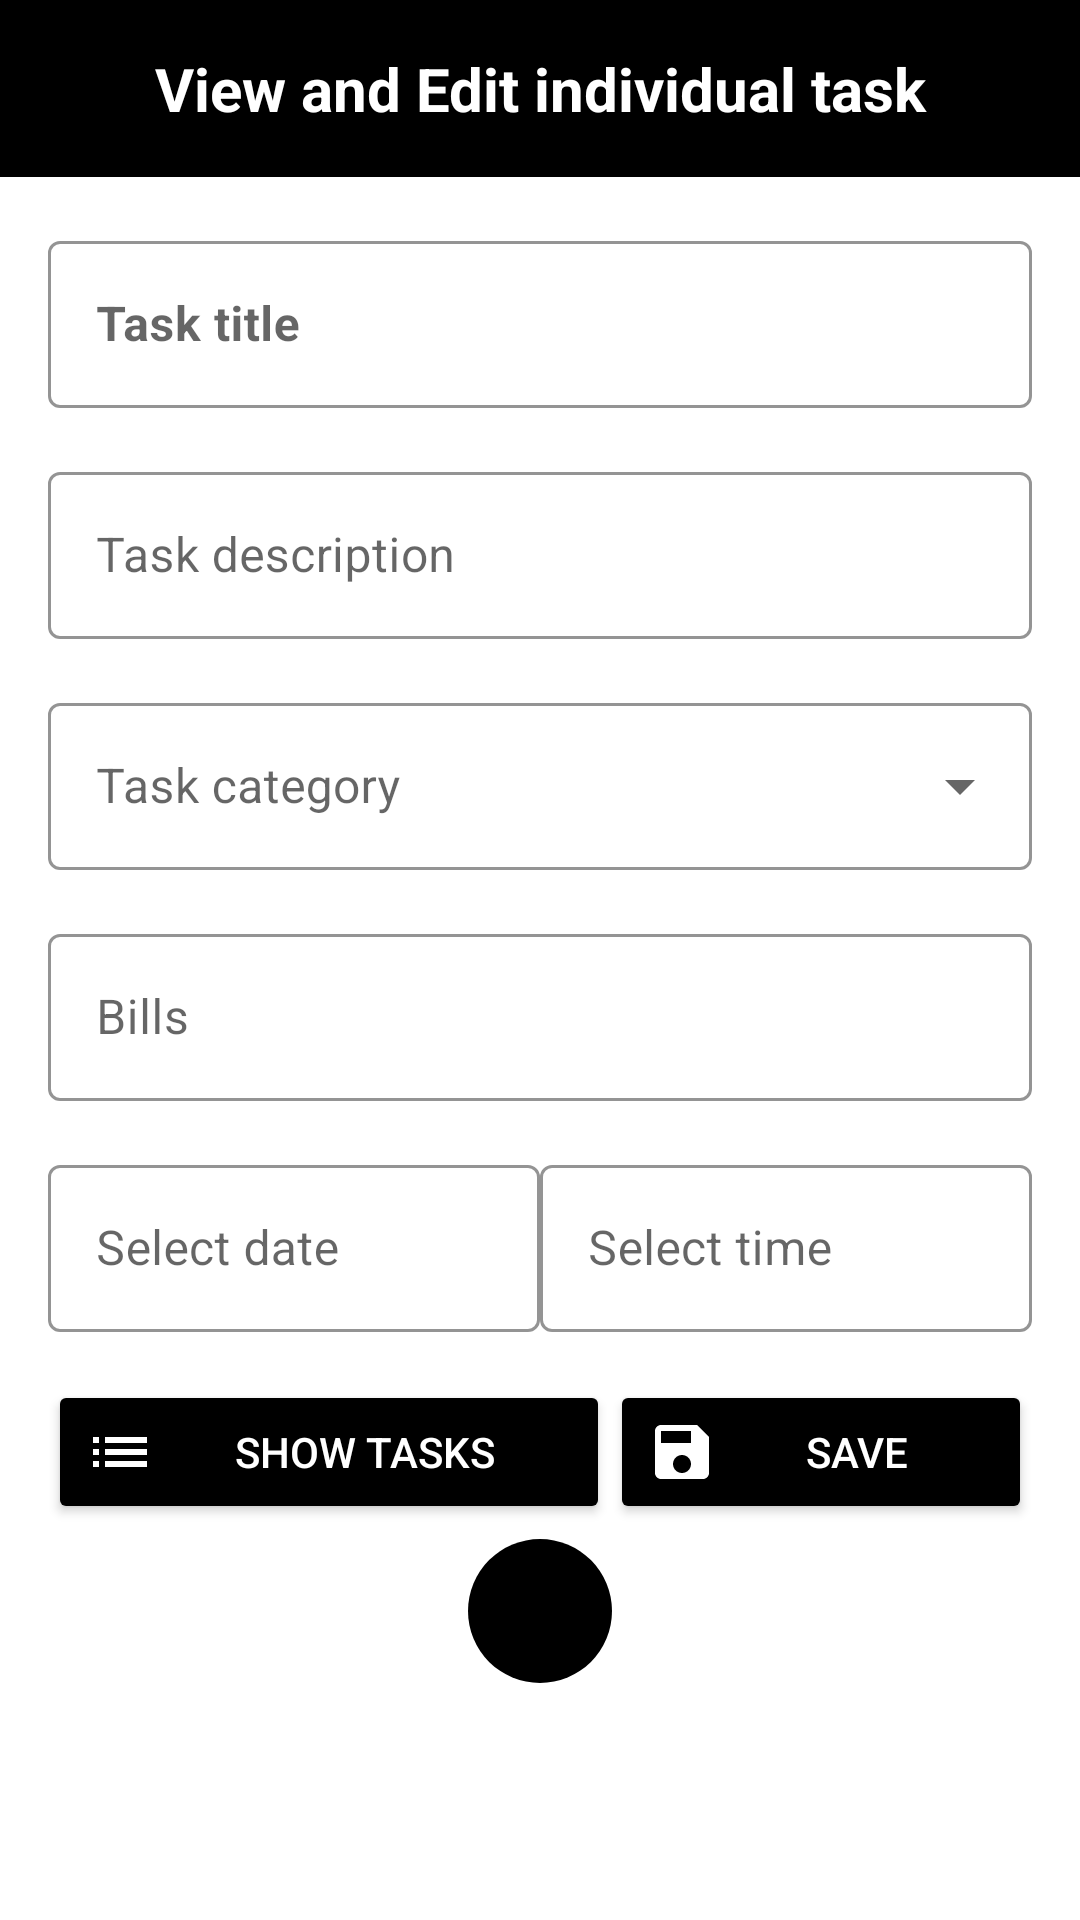

Android layout source for this screen:
<!-- AndroidManifest.xml: application theme Lazlo -->
<!-- res/layout/activity_individual_task.xml -->
<?xml version="1.0" encoding="utf-8"?>
<RelativeLayout xmlns:android="http://schemas.android.com/apk/res/android"
    xmlns:app="http://schemas.android.com/apk/res-auto"
    xmlns:tools="http://schemas.android.com/tools"
    android:layout_width="match_parent"
    android:layout_height="match_parent"
    tools:context=".individualTask"
    >

    <ScrollView
        android:layout_width="match_parent"
        android:layout_height="match_parent">

        <LinearLayout
            android:layout_width="match_parent"
            android:layout_height="match_parent"
            android:orientation="vertical">

            <LinearLayout
                android:id="@+id/titre"
                android:layout_width="match_parent"
                android:layout_height="wrap_content">

                <TextView
                    android:id="@+id/viewEditTaskTitle"
                    android:layout_width="match_parent"
                    android:layout_height="wrap_content"
                    android:background="@color/black"
                    android:gravity="center"
                    android:padding="@dimen/activity_vertical_margin"
                    android:text="@string/view_and_edit_individual_task"
                    android:textColor="@color/white"
                    android:textSize="20sp"
                    android:textStyle="bold" />
            </LinearLayout>


            <LinearLayout
                android:id="@+id/content"
                android:layout_width="match_parent"
                android:layout_height="wrap_content"
                android:layout_below="@id/titre"
                android:layout_margin="@dimen/activity_vertical_margin"
                android:orientation="vertical"

                >

                <com.google.android.material.textfield.TextInputLayout
                    android:id="@+id/individualTaskTitle_TextLayout"
                    style="@style/Widget.MaterialComponents.TextInputLayout.OutlinedBox"
                    android:layout_width="match_parent"
                    android:layout_height="wrap_content"
                    android:layout_below="@+id/viewEditTaskTitle"
                    app:boxBackgroundColor="@color/white"
                    app:boxStrokeColor="@color/black"
                    app:hintAnimationEnabled="true"
                    app:hintTextColor="@color/black"

                    >

                    <com.google.android.material.textfield.TextInputEditText
                        android:id="@+id/individualTaskTitle_TextInputEdit"
                        android:layout_width="match_parent"
                        android:layout_height="match_parent"
                        android:hint="@string/task_title"
                        android:textStyle="bold"

                        />

                </com.google.android.material.textfield.TextInputLayout>

                <com.google.android.material.textfield.TextInputLayout
                    android:id="@+id/individualTaskDescription_TextLayout"
                    style="@style/Widget.MaterialComponents.TextInputLayout.OutlinedBox"
                    android:layout_width="match_parent"
                    android:layout_height="wrap_content"
                    android:layout_below="@id/individualTaskTitle_TextLayout"
                    android:layout_marginTop="@dimen/activity_vertical_margin"
                    app:boxBackgroundColor="@color/white"
                    app:boxStrokeColor="@color/black"
                    app:hintTextColor="@color/black">

                    <com.google.android.material.textfield.TextInputEditText
                        android:id="@+id/individualTaskDescription_TextInputEdit"
                        android:layout_width="match_parent"
                        android:layout_height="match_parent"
                        android:hint="@string/task_description" />

                </com.google.android.material.textfield.TextInputLayout>

                <com.google.android.material.textfield.TextInputLayout
                    android:id="@+id/individualTaskCategory_TextLayout"
                    style="@style/Widget.MaterialComponents.TextInputLayout.OutlinedBox.ExposedDropdownMenu"
                    android:layout_width="match_parent"
                    android:layout_height="wrap_content"
                    android:layout_below="@id/individualTaskDescription_TextLayout"
                    android:layout_marginTop="@dimen/activity_vertical_margin"
                    app:boxBackgroundColor="@color/white"
                    app:boxStrokeColor="@color/black"
                    app:hintTextColor="@color/black">

                    <androidx.appcompat.widget.AppCompatAutoCompleteTextView
                        android:id="@+id/individualTaskCategory_TextInputEdit"
                        android:layout_width="match_parent"
                        android:layout_height="match_parent"
                        android:hint="@string/task_category"

                        />
                </com.google.android.material.textfield.TextInputLayout>

                <com.google.android.material.textfield.TextInputLayout
                    android:id="@+id/individualTaskBills_TextLayout"
                    style="@style/Widget.MaterialComponents.TextInputLayout.OutlinedBox"
                    android:layout_width="match_parent"
                    android:layout_height="wrap_content"
                    android:layout_below="@id/individualTaskCategory_TextLayout"
                    android:layout_marginTop="@dimen/activity_vertical_margin"
                    app:boxBackgroundColor="@color/white"
                    app:boxStrokeColor="@color/black"
                    app:hintTextColor="@color/black">

                    <com.google.android.material.textfield.TextInputEditText
                        android:id="@+id/individualTaskBills_TextInputEdit"
                        android:layout_width="match_parent"
                        android:layout_height="match_parent"
                        android:hint="@string/bills"

                        />

                </com.google.android.material.textfield.TextInputLayout>

                <LinearLayout
                    android:id="@+id/deadlines"
                    android:layout_width="match_parent"
                    android:layout_height="wrap_content"
                    android:layout_below="@+id/individualTaskBills_TextLayout"
                    android:baselineAligned="false">

                    <com.google.android.material.textfield.TextInputLayout
                        android:id="@+id/individualTaskDateDeadline_TextLayout"
                        style="@style/Widget.MaterialComponents.TextInputLayout.OutlinedBox"
                        android:layout_width="match_parent"
                        android:layout_height="wrap_content"
                        android:layout_marginTop="@dimen/activity_vertical_margin"
                        android:layout_weight="1"
                        app:boxBackgroundColor="@color/white"
                        app:boxStrokeColor="@color/black"
                        app:hintTextColor="@color/black">

                        <com.google.android.material.textfield.TextInputEditText
                            android:id="@+id/individualTaskDateDeadline_TextInputEdit"
                            android:layout_width="match_parent"
                            android:layout_height="match_parent"
                            android:hint="@string/select_date"

                            />

                    </com.google.android.material.textfield.TextInputLayout>

                    <com.google.android.material.textfield.TextInputLayout
                        android:id="@+id/individualTaskTimeDeadline_TextLayout"
                        style="@style/Widget.MaterialComponents.TextInputLayout.OutlinedBox"
                        android:layout_width="match_parent"
                        android:layout_height="wrap_content"
                        android:layout_marginTop="@dimen/activity_vertical_margin"
                        android:layout_weight="1"
                        app:boxBackgroundColor="@color/white"
                        app:boxStrokeColor="@color/black"
                        app:hintTextColor="@color/black">

                        <com.google.android.material.textfield.TextInputEditText
                            android:id="@+id/individualTaskTimeDeadline_TextInputEdit"
                            android:layout_width="match_parent"
                            android:layout_height="match_parent"
                            android:hint="@string/select_time"

                            />

                    </com.google.android.material.textfield.TextInputLayout>
                </LinearLayout>

                <LinearLayout
                    android:layout_width="match_parent"
                    android:layout_height="wrap_content"
                    android:layout_below="@id/deadlines"
                    android:layout_marginTop="@dimen/activity_vertical_margin"
                    android:orientation="horizontal">

                    <androidx.appcompat.widget.AppCompatButton
                        android:id="@+id/btnShow"
                        android:layout_width="wrap_content"
                        android:layout_height="wrap_content"
                        android:layout_gravity="center_horizontal"
                        android:layout_weight="1"
                        android:drawableStart="@drawable/ic_baseline_list_24"
                        android:text="@string/show_tasks"
                        android:textColor="@color/white"
                        app:backgroundTint="@color/black"
                        app:cornerRadius="20dp" />

                    <androidx.appcompat.widget.AppCompatButton
                        android:id="@+id/btnSave"
                        android:layout_width="wrap_content"
                        android:layout_height="wrap_content"
                        android:layout_gravity="center_horizontal"
                        android:layout_weight="1"
                        android:drawableStart="@drawable/ic_baseline_save_24"
                        android:text="@string/save"
                        android:textColor="@color/white"
                        app:backgroundTint="@color/black"
                        app:cornerRadius="20dp" />


                </LinearLayout>
                <LinearLayout
                    android:layout_width="match_parent"
                    android:layout_height="wrap_content"
                    android:orientation="vertical"
                    android:gravity="center">

                    <androidx.appcompat.widget.AppCompatImageButton
                        android:id="@+id/btnStartTask"
                        android:layout_width="48dp"
                        android:layout_height="48dp"
                        android:layout_margin="5dp"
                        android:background="@drawable/pie"
                        android:backgroundTint="@color/black"
                        android:gravity="center_horizontal"
                        android:src="@drawable/ic_baseline_play_arrow_24"
                        app:backgroundTint="@color/black" />
                </LinearLayout>



            </LinearLayout>


        </LinearLayout>


    </ScrollView>

</RelativeLayout>
<!-- resources referenced by this layout -->
<resources>
  <color name="black">#FF000000</color>
  <color name="white">#FFFFFFFF</color>
  <dimen name="activity_vertical_margin">16dp</dimen>
  <!-- drawable ic_baseline_list_24 (drawable) -->
  <vector
      xmlns:android="http://schemas.android.com/apk/res/android"
      android:height="24dp"
      android:width="24dp"
      android:viewportHeight="24"
      android:viewportWidth="24"
      android:tint="@color/white"
      >
      <path
          android:fillColor="@android:color/white"
          android:pathData="M3,13h2v-2L3,11v2zM3,17h2v-2L3,15v2zM3,9h2L5,7L3,7v2zM7,13h14v-2L7,11v2zM7,17h14v-2L7,15v2zM7,7v2h14L21,7L7,7z"/>
  </vector>
  <!-- drawable ic_baseline_save_24 (drawable) -->
  <vector xmlns:android="http://schemas.android.com/apk/res/android"
      android:width="24dp"
      android:height="24dp"
      android:viewportWidth="24"
      android:viewportHeight="24"
      android:tint="@color/white"
  >
    <path
        android:fillColor="@android:color/black"
        android:pathData="M17,3L5,3c-1.11,0 -2,0.9 -2,2v14c0,1.1 0.89,2 2,2h14c1.1,0 2,-0.9 2,-2L21,7l-4,-4zM12,19c-1.66,0 -3,-1.34 -3,-3s1.34,-3 3,-3 3,1.34 3,3 -1.34,3 -3,3zM15,9L5,9L5,5h10v4z"/>
  </vector>
  <!-- drawable pie (drawable) -->
  <?xml version="1.0" encoding="utf-8"?>
  <shape xmlns:android="http://schemas.android.com/apk/res/android">
      <size android:height="120dp" android:width="120dp"/>
      <corners android:topLeftRadius="60dp"
          android:topRightRadius="60dp"
          android:bottomLeftRadius="60dp"
          android:bottomRightRadius="60dp"
          />
      <solid android:color="@color/black"/>
  
  </shape>
  <string name="bills">Bills</string>
  <string name="save">Save</string>
  <string name="select_date">Select date</string>
  <string name="select_time">Select time</string>
  <string name="show_tasks">Show Tasks</string>
  <string name="task_category">Task category</string>
  <string name="task_description">Task description</string>
  <string name="task_title">Task title</string>
  <string name="view_and_edit_individual_task">View and Edit individual task</string>
  <style name="Lazlo" parent="Theme.MaterialComponents.DayNight.NoActionBar">
          
          <item name="colorPrimary">@color/purple_500</item>
          <item name="colorPrimaryVariant">@color/purple_700</item>
          <item name="colorOnPrimary">@color/white</item>
          
          <item name="colorSecondary">@color/teal_200</item>
          <item name="colorSecondaryVariant">@color/teal_700</item>
          <item name="colorOnSecondary">@color/black</item>
          
          <item name="android:statusBarColor">?attr/colorPrimaryVariant</item>
          
      </style>
  <!-- not gathered from this repository: default colours our renderer supplied (Android Studio template values) -->
  <color name="purple_500">#FF6200EE</color>
  <color name="purple_700">#FF3700B3</color>
  <color name="teal_200">#FF03DAC5</color>
  <color name="teal_700">#FF018786</color>
</resources>
